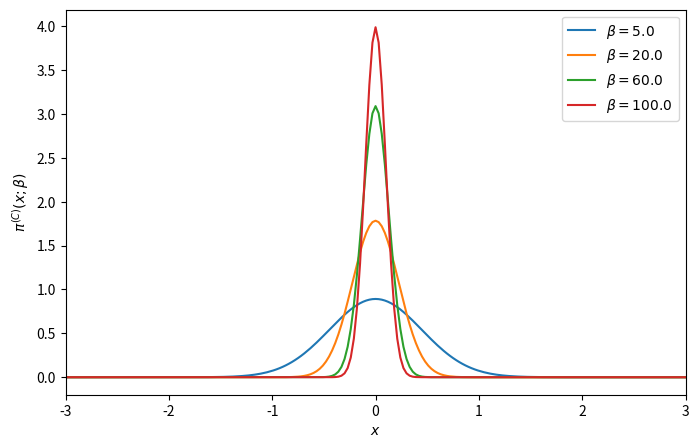

Recreate this plot in Python.
# -*- coding: utf-8 -*-
from __future__ import division
import numpy as np
import matplotlib.pyplot as plt
from time import time

def psi_0_1(x_limit = 5, N_points_x = 101):  #creates first two energy eigenfunctions
    """
    Uso:    Devuelve diccionario "psi" que representa las autofunciones de energía. 
            Las llaves de "psi" están dadas por los elementos de un enmallado
            generado en el intervalo [-x_limit,x_limit] y que tiene "N_point_x" puntos 
            igualmente espaciados. Los elementos asignados a cada llave x son listas 
            cuyo índice corresponde al nivel de energía para la autofunción en la posición 
            x. 
            En pocas palabras, psi[x][n] corresponde a la autofucnión de energía \psi_{n}(x).
            Los valores accesibles para x son los elementos de grid_x y los valores 
            accesibles para n son 0 y 1.

    Recibe:
        x_limit: float      ->  los valores de x serán N_points_x igualmente espaciados entre 
                                [-x_limit,x_limit]
        N_ponts_x: int      ->   
    
    Devuelve:
        psi: dict           ->  psi[x][n] corresponde a la autofucnión de energía 
                                \psi_{n}(x) n = 0,1.
        grid_x: list        ->  lista con valores de x que se pueden usar en el diccionario psi. 
    """
    N_points_x = int(N_points_x)
    if N_points_x%2 ==0:
        N_points_x = N_points_x + 1
    delta = x_limit/(N_points_x-1)
    grid_x = [i*delta for i in range(-int((N_points_x-1)/2),int((N_points_x-1)/2 + 1))]
    psi = {}
    for x in grid_x:
        psi[x] = [np.exp(-x**2/2.) * np.pi**(-0.25)]
        psi[x].append(2**0.5 * x * psi[x][0])
    return psi, grid_x

def add_energy_level(psi):            #adds new energy eigenfunction to psi
    """
    Uso:    Recibe diccionario generado por fucnión psi_0_1 y entrega diccionario con 
            autofunciones con un nivel de energía adicional.

    Recibe:
    psi: dict       ->  diccionario con autofunciones de energía psi[x][n] y máximo 
                        n = n_max = len(psi[0])
    
    Devuelve:
    psi: dict       -> diccionario actualizado con  máximo n = n_max + 1 
    """
    # Revisamos nivel de energía máximo disponible = n-1
    n = len(psi[0.0])
    
    # Actualizamos diccionario de autofunciones para que contenga nivel de energía 
    # inmediatamente superior al máximo accesible anteriormente (n)
    for x in psi.keys():
        psi[x].append((2./n)**0.5 * x * psi[x][n-1] - 
                            ((n-1)/n)**0.5 * psi[x][n-2])
    return psi

def add_x_value(psi,x):  #adds new x value to psi
    """
    Uso:    Recibe diccionario generado por fucnión psi_0_1 y entrega diccionario con 
            autofunciones con una posición adicional dada por el valor de x.

    Recibe:
    psi: dict       ->  diccionario con autofunciones de energía: psi[x][n] 
    
    Devuelve:
    psi: dict       ->  diccionario actualizado con nueva posición accesible x para todos los
                        valores de n accesibles anteriormete.
    """
    # Añadimos primeros dos niveles de energía para la posición x (n=0 y n=1)
    psi[x] = [np.exp(-x**2/2.) * np.pi**(-0.25)]
    psi[x].append(2**0.5 * x * psi[x][0])
    #Añadimos niveles de energía superiores para la posición x:
    n_max = len(psi[0.0])-1
    for n in range(2,n_max+1):
                psi[x].append((2./n)**0.5 * x * psi[x][n-1] - 
                                    ((n-1)/n)**0.5 * psi[x][n-2])
    return psi

def canonical_ensemble_prob(delta_E,beta):
    """
    Devuelve: factor de Boltzmann  para beta=1/T y delta_E dados
    """
    return np.exp(-beta * delta_E)

def boltzmann_probability(En,beta):
    """
    Recibe:
        En: float       -> autovalor de energía 
        beta: float     -> inverso de temperatura en unidades reducidas beta = 1/T

    Devuelve:
        probabilidad de encontrar el oscilador armónico cuántico en nivel de energía "En" 
        a tmeperatura T.
    """
    return 2.*np.sinh(beta/2.)*np.exp(-beta*En)

def metropolis_finite_temp(x0=0.0, delta_x=0.5, N=1e3, 
                            prob_sampling=[psi_0_1()[0],canonical_ensemble_prob], beta=5):
    """
    Uso:    Algoritmo metrópolis para aproximar densidad de probabilidad de encontrar
            al oscilador armónico cuántico (en presencia de baño térmico) en una posición x.
    
    Recibe: 
        x0: float       -> valor de x con el que el algoritmo inicia el muestreo.
        delta: float    -> tamaño máximo del paso en cada iteración de "camino aleatorio" .
        N: int          -> número de iteraciones para el algoritmo Metrópolis. 
        prob_sampling[0]: dict      ->  diccionario con autofunciones de energía generado por 
                                        la función psi_0_1().
        prob_sampling[1]: func      ->  función que calcula factor de Boltzmann.
        beta: float                 ->  inverso de temperatura en unidades reducidas beta = 1/T.


    Devuelve:
        x_hist: list    ->  lista con la que se calcula el histograma que aproxima la densidad  
                            de probabilidad de encontrar al oscilador armónico cuántico (en 
                            presencia de baño térmico) en una posición x.
        n_hist: list    ->  lista con la que se calcula el histograma que aproxima distribución
                            de Boltzmann para el caso del oscilador armónico cuántico.
        prob_sampling[0]: dict      ->  diccionatrio de autofunciones de energía actualizado para 
                                        todos los valores de x_hist y n_hist. Se accede a ellos 
                                        mediante prob_sampling[0][x][n].
    """
    # Iniciamos listas que almacenen valores de niveles de energía y posiciones escogidos 
    # por el algoritmo
    x_hist = [ x0 ]
    n_hist = [ 0 ]
    prob_sampling = [prob_sampling[0].copy(),prob_sampling[1]]
    # Iniciamos iteraciones de algoritmo Metrópolis
    for k in range(int(N)):
        # Iniciamos montecarlo espacial: P(x -> x')
        x_new = x_hist[-1] + np.random.uniform(-delta_x,delta_x)
        # Revisamos si la posición propuesta x_new es accesible en el diccionario psi
        # si no es accesible, agregamos dicha posición al diccionario con respectivos 
        # valores de autofunciones de energía.  Esto se hace con ayuda de la función 
        # add_x_value().
        try:
            prob_sampling[0][x_new][0]
        except:
            prob_sampling[0] = add_x_value(prob_sampling[0],x_new)
        # Calculamos la probabilidad de aceptación para transiciones de posición
        # definida por algoritmo Metrópolis y se escoge si se acepta o no. 
        acceptance_prob_1 = ( prob_sampling[0][x_new][n_hist[-1]] / prob_sampling[0][x_hist[-1]][n_hist[-1]] )**2
        if np.random.uniform() < min(1,acceptance_prob_1):
            x_hist.append(x_new)
        else:
            x_hist.append(x_hist[-1])

        # Iniciamos Montecarlo para nivel de energía P(n -> n')
        n_new = n_hist[-1] + np.random.choice([1,-1])   
        # Chequeamos si el n propuesto es negativo
        if n_new < 0: 
            n_hist.append(n_hist[-1])
        else:
            current_n_max = len(prob_sampling[0][0])-1
            # Revisamos si el nivel propuesto n_new es accesible en el diccionario psi
            # si no es accesible, agregamos dicho nivel de energía para todas las posiciones
            # del diccionario psi. Esto se hace con ayuda de la función add_energy_level().
            if n_new > current_n_max: 
                prob_sampling[0] = add_energy_level(prob_sampling[0])
            # Calculamos la probabilidad de aceptación para transiciones de posición
            # definida por algoritmo Metrópolis y se escoge si se acepta o no. 
            acceptance_prob_2 = ( prob_sampling[0][x_hist[-1]][n_new] / prob_sampling[0][x_hist[-1]][n_hist[-1]] )**2 * \
                                prob_sampling[1]( n_new-n_hist[-1],  beta)
            if np.random.uniform() < min(1,acceptance_prob_2):
                n_hist.append(n_new)
            else:
                n_hist.append(n_hist[-1])
    return x_hist, n_hist, prob_sampling[0]

def CHO_canonical_ensemble(x,beta=5,plot=False,savefig=True,showplot=False):
    """
    Uso:    calcula probabilidad teórica clásica de encontrar al osciladoe armónico 
            (presente en un baño térmico) en la posición x. Si plot=True grafica 
            dicha probabilidad.
    
    Recibe:
        x: float            -> posición
        beta: float         -> inverso de temperatura en unidades reducidas beta = 1/T.
        plot: bool          -> escoge si grafica o no los histogramas.
        showplot: bool      -> escoge si muestra o no la gráfica.
        savefig: bool       -> escoge si guarda o no la figura graficada.
    
    Devuelve:
        probabilidad teórica clásica en posición dada para temperatura T dada 
        o gráfica de la probabilidad teórica clásica.
    """
    if plot==True:
        x = np.linspace(-3,3,201)
        plt.figure(figsize=(8,5))
        pdf_array = []
        for beta0 in list(beta):
            pdf_array.append( (beta0/(2.*np.pi))**0.5 * np.exp(-x**2*beta0 / 2.) )
            plt.plot(x,pdf_array[-1],label=u'$\\beta = %.1f$'%beta0)
        plt.xlim(-3,3)
        plt.xlabel('$x$')
        plt.ylabel('$\pi^{(C)}(x;\\beta)$')
        plt.legend(loc='best')
        if savefig==True:
            plt.savefig('plot_CHO_finite_temp_several_beta.eps')
        if showplot==True:
            plt.show()
        plt.close()
        return pdf_array
    else:
        return (beta/(2.*np.pi))**0.5 * np.exp(-x**2*beta / 2.)

def QHO_canonical_ensemble(x,beta):
    """
    Uso:    calcula probabilidad teórica cuántica de encontrar al osciladoe armónico 
            (presente en un baño térmico) en la posición x.
    
    Recibe:
        x: float            -> posición
        beta: float         -> inverso de temperatura en unidades reducidas beta = 1/T.
    
    Devuelve:
        probabilidad teórica cuántica en posición dada para temperatura T dada. 
    """
    return (np.tanh(beta/2.)/np.pi)**0.5 * np.exp(- x**2 * np.tanh(beta/2.))

def run_metropolis(psi_0_1 = psi_0_1, x_limit = 5., N_points_x = 51,
                    x0 = 0.0, delta_x = 0.5, N_metropolis = int(1e5),  
                    canonical_ensemble_prob = canonical_ensemble_prob, beta = 5.,
                    plot=True, showplot = True, savefig = True, legend_loc = 'best', x_plot_0=7):
    """
    Uso:    Corre algoritmo Metrópolis para el oscilador armónico cuántico en un baño térmico. 
            Grafica el histograma de posiciones obtenido contrastándolo con los resultados 
            teóricos cuántico y clásico. Grafica histograma de niveles de energía visitados por
            el algoritmo.

    Recibe:
        psi_0_1: función    ->  función que inicializa las autofunciones del hamiltoniano.
        x_limit: float      ->  las autofunciones se inicializan en intervalo (-x_limit,x_limit).
        N_points_x: int     ->  la rejilla para inicializar autofunciones tiene 
                                N_points_x puntos.
        x0: float           ->  valor de x con el que el algoritmo inicia el muestreo.
        delta_x: float      ->  tamaño máximo del paso en cada iteración de "camino aleatorio".
        N_metropolis: int   ->  número de iteraciones para algoritmo metrópolis.
        beta: float         ->  inverso de temperatura del baño térmico en unidades reducidas
                                beta = 1/T.
        canonical_ensemble_prob: función   ->   función que genera factor de Boltzmann 
                                                exp(-B*deltaE).
        plot: bool                      ->  escoge si grafica o no los histogramas
        showplot: bool                  ->  escoge si muestra o no la gráfica
        savefig: [bool,'name of fig']   ->  escoge si guarda o no la figura y el nombre del 
                                            archivo.
        legend_loc: 'position'          ->  posición de la legenda para la figura
        x_plot_0: float                 ->  dominio de la gráfica en x será (-x_plot,x_plot)
    
    Devuelve:   
        x_hist: list        ->  Lista con valores de x (posiciones)  obtenidos mediante cadena
                                de Markov. 
        n_hist: list        ->  Lista con valores de n (niveles de energía) obtenidos mediante 
                                cadena de Markov.
        psi_final: dict     ->  Diccionario con autofunciones de energía \psi_{n}(x) = psi[x][n] 
                                    para valores de x y n en x_hist y n_hist.
    """
    # Inicializamos autofunciones de energía en diccionario psi generado por función psi_0_1()
    psi, grid_x = psi_0_1(x_limit,N_points_x)
    
    # Almacenamos probs. en una lista:  la amplitud de probabilidad psi de las autofunciones
    #                                   y el factor de Boltzmann del ensamble canónico
    prob_sampling = [psi, canonical_ensemble_prob]

    # Ejecutamos algoritmo metropolis y medimos tiempo de cómputo
    t_0 = time()
    x_hist, n_hist, psi_final = metropolis_finite_temp(x0=x0, delta_x=delta_x,N=N_metropolis, 
                                                        prob_sampling=prob_sampling, beta=beta)
    t_1 = time()
    print('Metropolis algorithm (beta = %.2f): %.3f seconds for %.0E iterations'%(beta,t_1-t_0,N_metropolis))

    if plot==True:
        # Graficamos histograma para posiciones
        x_plot = np.linspace(-x_plot_0,x_plot_0,251)
        plt.rcParams.update({'font.size':12})
        plt.figure(figsize=(8,5))
        plt.plot(x_plot,CHO_canonical_ensemble(x_plot,beta=beta),
                    label=u'$\pi^{(C)}(x;\\beta)$')
        plt.plot(x_plot,QHO_canonical_ensemble(x_plot,beta=beta),
                    label=u'$\pi^{(Q)}(x;\\beta)$')
        plt.hist(x_hist,bins=int(N_metropolis**0.5),normed=True,
                    label='Histograma Metrópolis\ncon %.0E iteraciones'%(N_metropolis))
        plt.xlim(-x_plot_0,x_plot_0)
        plt.xlabel(u'$x$')
        plt.ylabel(u'$\pi(x;\\beta)$')
        plt.legend(loc=legend_loc, title=u'$\\beta=%.2f$'%beta)
        if savefig==True:
            plt.savefig('plot_QHO_finite_temp_beta_%d_%d.eps'%(beta,(beta-int(beta))*100))
        if showplot==True:
            plt.show()
        plt.close()

        # Graficamos histograma para niveles de energía
        n_plot = np.arange(len(psi_final[0])) 
        plt.figure(figsize=(8,5))
        plt.hist(n_hist,normed=True,bins=np.arange(len(psi_final[0])+1)-0.5,
                    label='Histograma Metrópolis\nniveles de energía')
        plt.plot(n_plot,boltzmann_probability(n_plot+1/2,beta),'o-',
                    label=u'$e^{-\\beta E_n}/Z(\\beta)$')
        plt.xlabel(u'$n$')
        plt.ylabel(u'$\pi(n;\\beta)$')
        plt.legend(loc='best', title=u'$\\beta=%.2f$'%beta)
        plt.tight_layout() ######
        if savefig==True:
            plt.savefig('plot_QHO_n_hist_beta_%d_%d.eps'%(beta,(beta-int(beta))*100))
        if showplot==True:
            plt.show()
        plt.close()

    return x_hist, n_hist, psi_final


# Corremos algoritmo metrópolis usando función run_metropolis() para varios 
# valores de beta
# beta_array = [0.2, 1, 5, 60]
# legend_loc =['lower center', 'lower right', 'best', 'best']
# for i,beta in enumerate(beta_array):
#     run_metropolis(N_metropolis=1e6,beta=beta,showplot=False)

# Corremos algoritmo para gráfica de límite de baja temperatura en el caso 
# clásico (figura 1 en el artículo)
beta_array_CHO = [5,20,60,100]
CHO_canonical_ensemble(0,beta=beta_array_CHO,plot=True,showplot=False)
